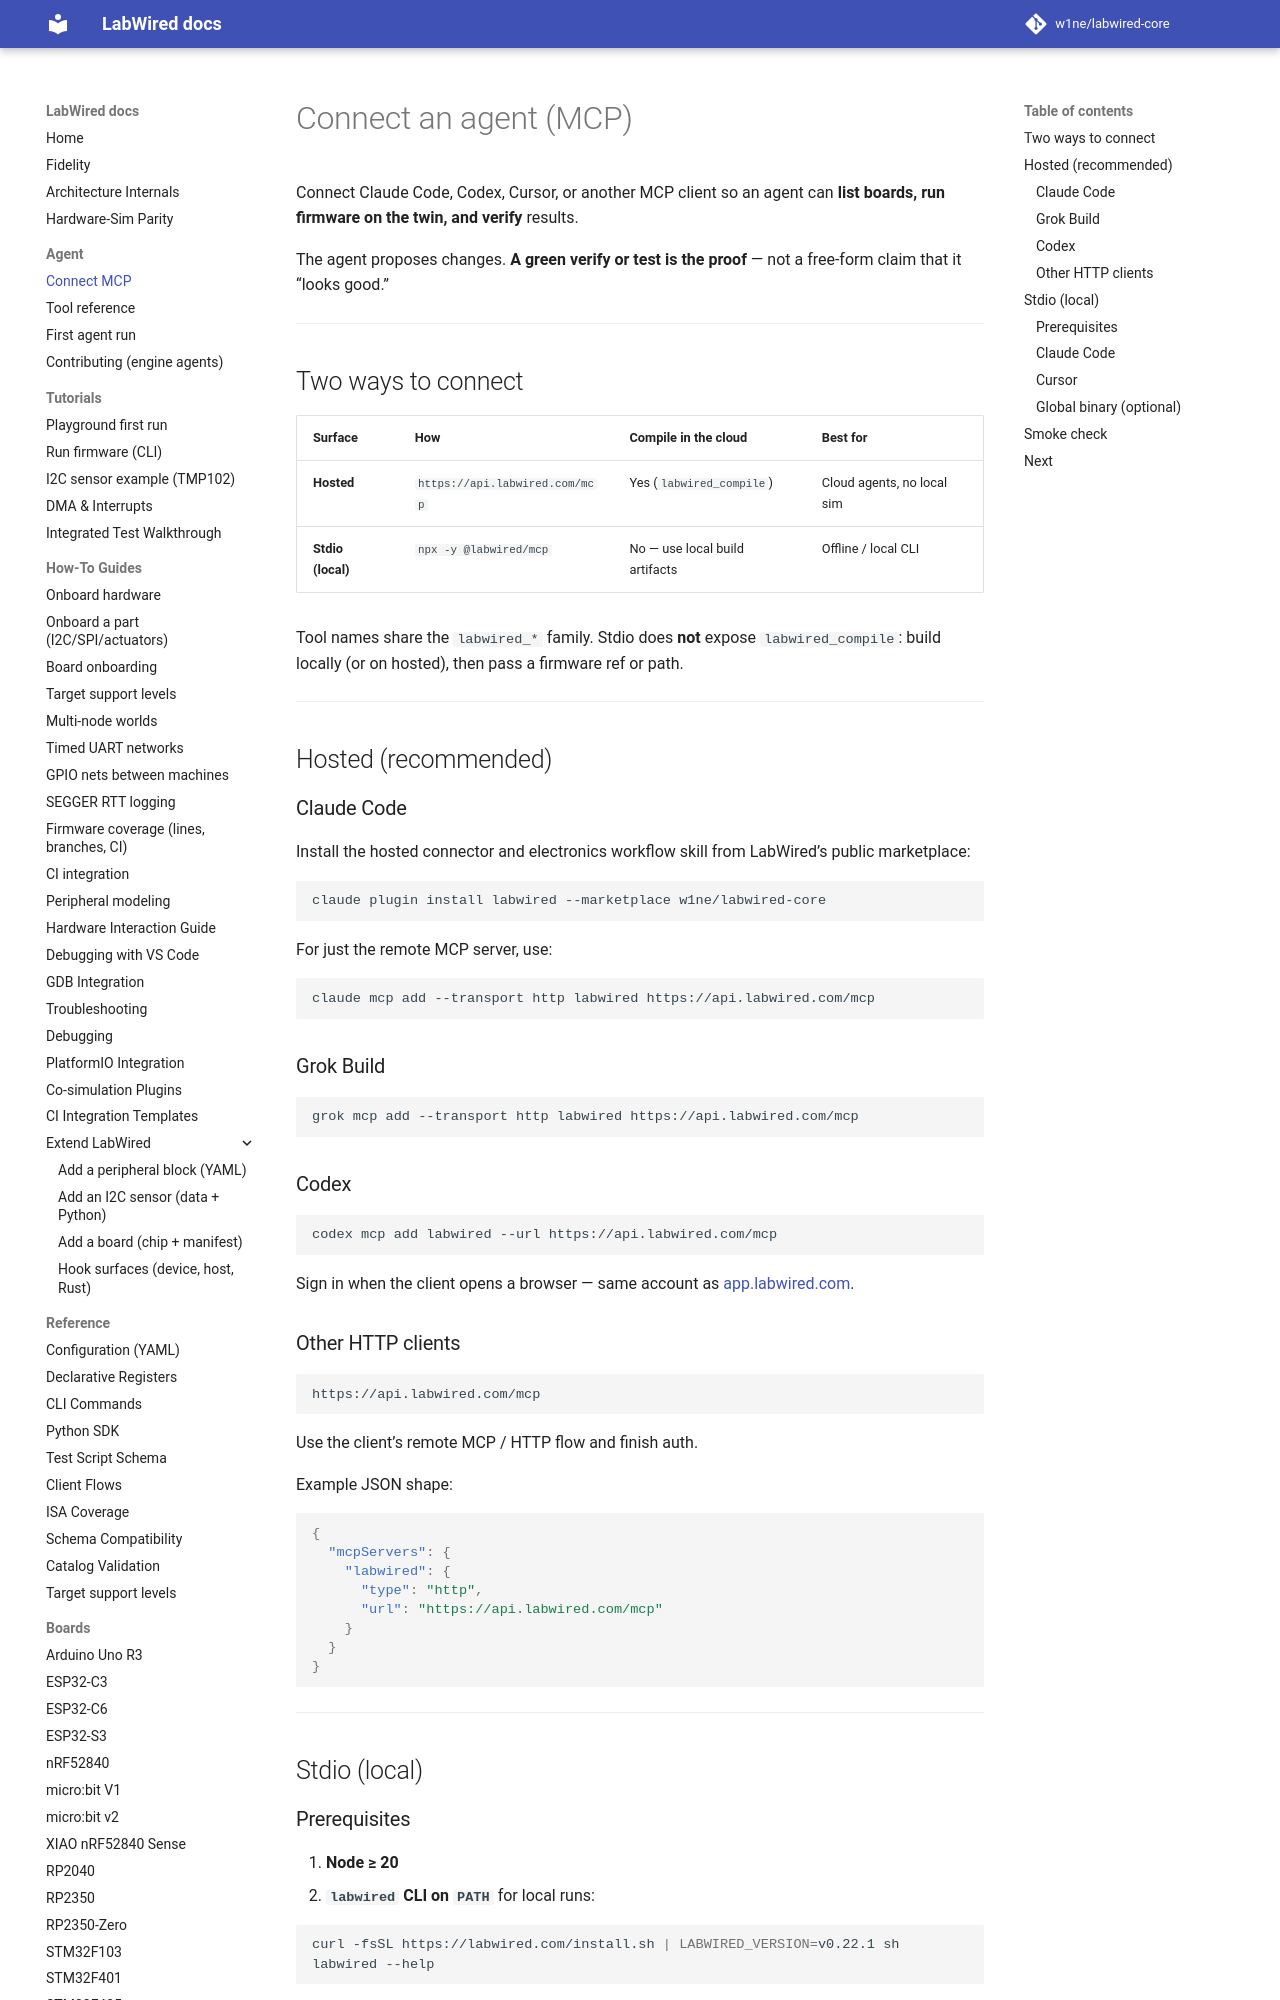

repository: w1ne/labwired-core · page: agent/mcp/index.html · generator: mkdocs

---
description: "Connect Claude Code, Codex, Cursor, or another MCP client so an agent can list boards, run firmware on the twin, and verify results."
---

# Connect an agent (MCP)

Connect Claude Code, Codex, Cursor, or another MCP client so an agent can **list boards, run firmware on the twin, and verify** results.

The agent proposes changes. **A green verify or test is the proof** — not a free-form claim that it “looks good.”

---

## Two ways to connect

| Surface | How | Compile in the cloud | Best for |
|---------|-----|----------------------|----------|
| **Hosted** | `https://api.labwired.com/mcp` | Yes (`labwired_compile`) | Cloud agents, no local sim |
| **Stdio (local)** | `npx -y @labwired/mcp` | No — use local build artifacts | Offline / local CLI |

Tool names share the `labwired_*` family. Stdio does **not** expose `labwired_compile`: build locally (or on hosted), then pass a firmware ref or path.

---

## Hosted (recommended)

### Claude Code

Install the hosted connector and electronics workflow skill from LabWired’s public marketplace:

```bash
claude plugin install labwired --marketplace w1ne/labwired-core
```

For just the remote MCP server, use:

```bash
claude mcp add --transport http labwired https://api.labwired.com/mcp
```
